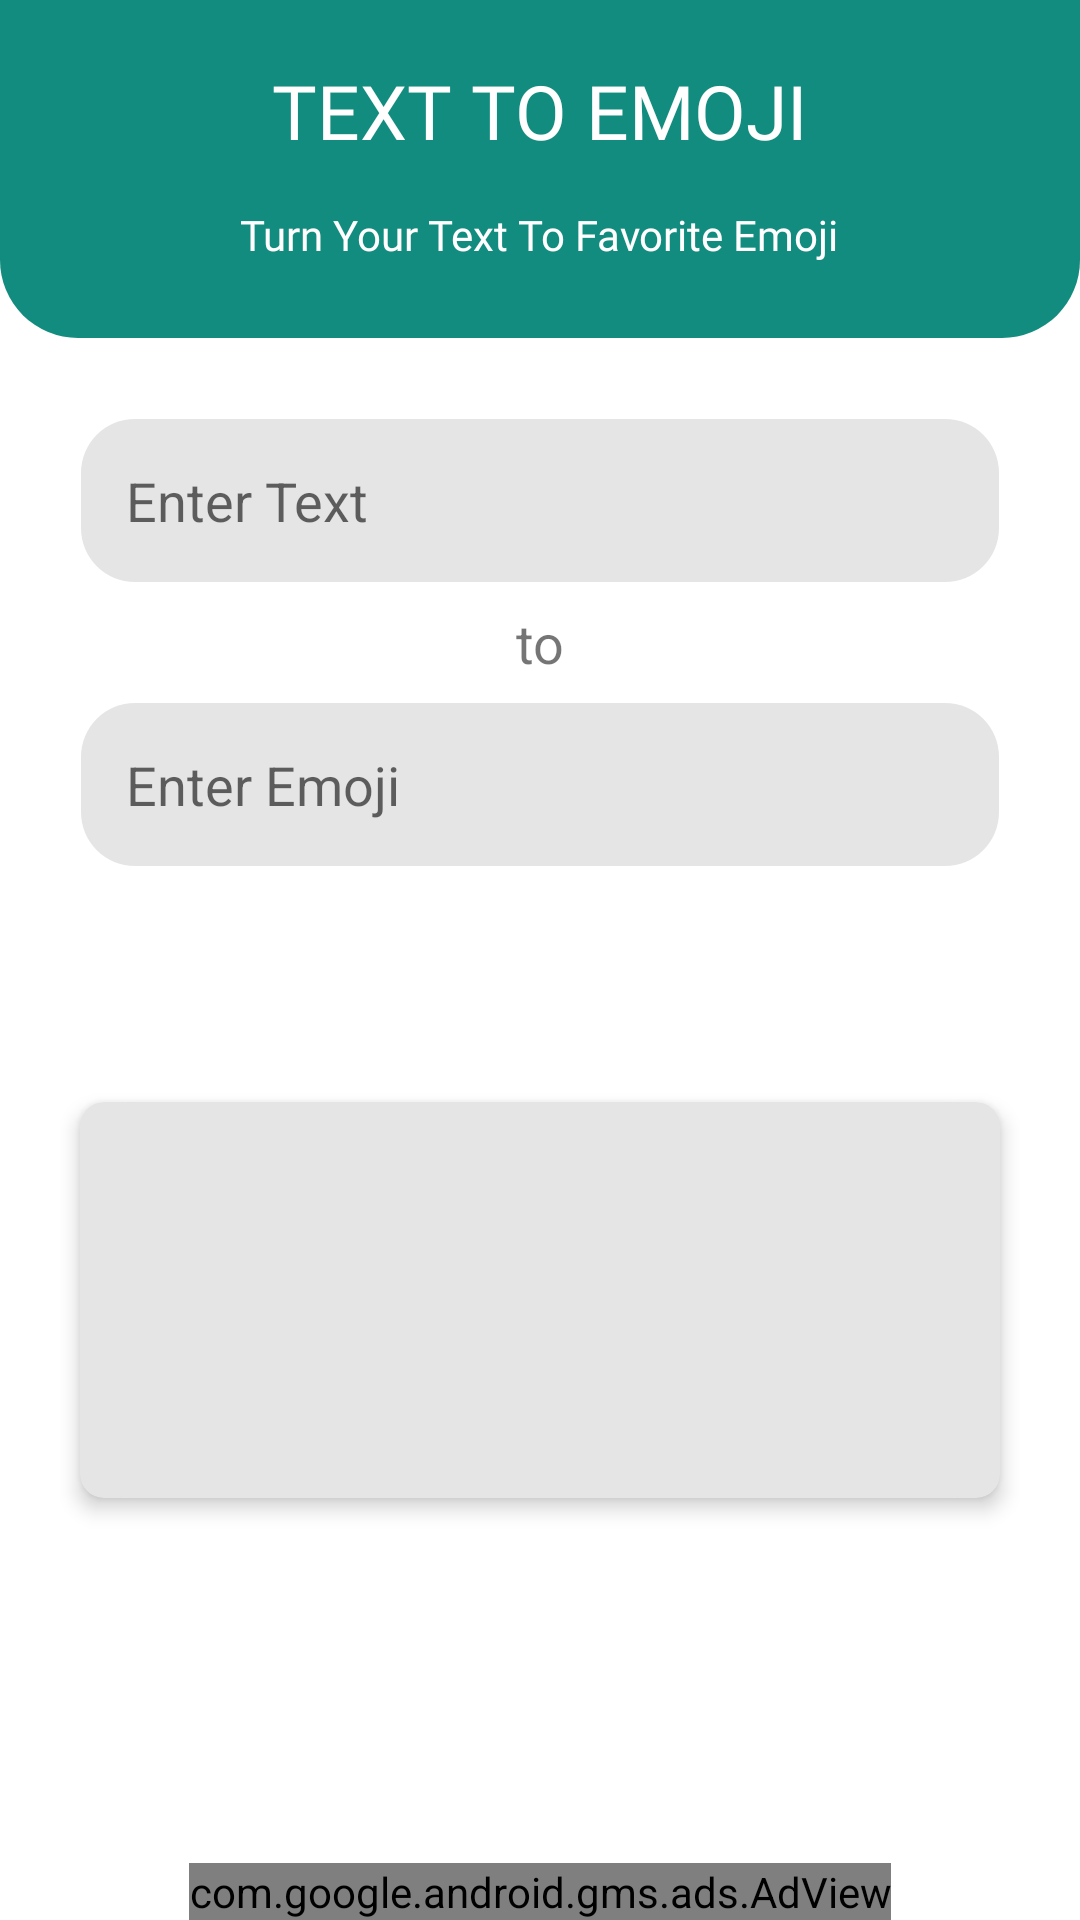

Produce the Android XML layout that renders to this screen, including the resource entries it uses.
<!-- AndroidManifest.xml: application theme Theme.WhatsTool -->
<!-- res/layout/activity_text_to_emoji.xml -->
<?xml version="1.0" encoding="utf-8"?>
<RelativeLayout xmlns:android="http://schemas.android.com/apk/res/android"
    xmlns:app="http://schemas.android.com/apk/res-auto"
    xmlns:tools="http://schemas.android.com/tools"
    android:id="@+id/main_activity"
    android:layout_width="wrap_content"
    android:layout_height="wrap_content"
    android:orientation="vertical"
    tools:context=".TextToEmojiActivity">

    <RelativeLayout
        android:id="@+id/heading"
        android:layout_width="match_parent"
        android:layout_height="wrap_content"
        android:background="@drawable/top_bg"
        android:orientation="vertical">

        <ImageView
            android:id="@+id/backBtn"
            android:layout_width="wrap_content"
            android:layout_height="wrap_content"
            android:layout_alignParentLeft="true"
            android:layout_marginLeft="15dp"
            android:layout_marginTop="20dp"
            android:src="@drawable/ic_arrow_back"
            app:tint="@color/white" />

        <TextView
            android:id="@+id/headingtext"
            android:layout_width="wrap_content"
            android:layout_height="wrap_content"
            android:layout_alignParentTop="true"
            android:layout_centerInParent="true"
            android:layout_marginTop="20dp"
            android:fontFamily="@font/poppins"
            android:text="Text To Emoji"
            android:textAllCaps="true"
            android:textColor="@color/white"
            android:textSize="25dp" />

        <TextView
            android:id="@+id/tagText"
            android:layout_width="wrap_content"
            android:layout_height="wrap_content"
            android:layout_below="@id/headingtext"
            android:layout_centerHorizontal="true"
            android:layout_marginStart="25dp"
            android:layout_marginTop="15dp"
            android:layout_marginEnd="25dp"
            android:layout_marginBottom="25dp"
            android:fontFamily="@font/comfortaa_regular"
            android:gravity="center"
            android:text="Turn Your Text To Favorite Emoji"
            android:textColor="@color/white" />

    </RelativeLayout>

    <RelativeLayout
        android:layout_width="match_parent"
        android:layout_height="wrap_content"
        android:layout_below="@id/heading"
        android:layout_above="@id/adView">

        <LinearLayout
            android:id="@+id/inputsLayout"
            android:layout_width="fill_parent"
            android:layout_height="wrap_content"
            android:orientation="vertical"
            android:layout_marginTop="25dp"
            android:layout_below="@id/heading"
            android:padding="2dp">

            <EditText
                android:id="@+id/inputText"
                android:layout_width="match_parent"
                android:layout_height="wrap_content"
                android:layout_gravity="start"
                android:layout_marginStart="25dp"
                android:layout_marginEnd="25dp"
                android:padding="15sp"
                android:background="@drawable/background_rounded"
                android:layout_weight="1.0"
                android:hint="Enter Text"
                android:textSize="18sp" />

            <TextView
                android:id="@+id/setEmo"
                android:layout_width="match_parent"
                android:layout_height="wrap_content"
                android:layout_gravity="center_vertical"
                android:layout_margin="8dp"
                android:gravity="center"
                android:layout_marginRight="5dp"
                android:text="to"
                android:textSize="18sp" />

            <EditText
                android:id="@+id/emojeeTxt"
                android:layout_width="match_parent"
                android:layout_height="wrap_content"
                android:layout_gravity="center_horizontal"
                android:layout_marginTop="0dp"
                android:layout_weight="0.4"
                android:hint="Enter Emoji"
                android:layout_marginStart="25dp"
                android:layout_marginEnd="25dp"
                android:padding="15sp"
                android:background="@drawable/background_rounded"
                android:inputType="textShortMessage"
                android:maxLength="2"
                android:text=""
                android:textSize="18sp" />

            <Button
                android:id="@+id/convertEmojeeBtn"
                style="@style/Widget.Material3.Button"
                android:layout_width="match_parent"
                android:layout_height="wrap_content"
                android:layout_gravity="center"
                android:layout_marginStart="25dp"
                android:layout_marginTop="10dp"
                android:layout_marginEnd="25dp"
                android:textSize="20sp"
                android:padding="10dp"
                android:textColor="@color/white"
                android:text="Convert" />
        </LinearLayout>

        <LinearLayout
            android:id="@+id/editedTextlayout"
            android:layout_width="match_parent"
            android:layout_height="wrap_content"
            android:layout_above="@id/ly_bar_bottom"
            android:layout_below="@id/inputsLayout"
            android:layout_alignParentEnd="true"
            android:layout_marginLeft="20dp"
            android:layout_marginTop="10dp"
            android:layout_marginRight="20dp"
            android:gravity="end"
            android:orientation="horizontal">

            <androidx.cardview.widget.CardView
                android:layout_width="fill_parent"
                android:layout_height="fill_parent"
                android:layout_marginBottom="45dp"
                app:cardBackgroundColor="@color/grey"
                app:cardCornerRadius="8dp"
                app:cardElevation="4dp"
                app:cardUseCompatPadding="true">

                <EditText
                    android:id="@+id/convertedEmojeeTxt"
                    android:layout_width="fill_parent"
                    android:layout_height="fill_parent"
                    android:layout_gravity="center"
                    android:background="@drawable/background_rounded"
                    android:inputType="textMultiLine"
                    android:lineSpacingExtra="4dp"
                    android:paddingLeft="40dp"
                    android:paddingTop="8dp"
                    android:paddingBottom="8dp"
                    android:scrollbars="vertical"
                    android:textSize="14sp" />

            </androidx.cardview.widget.CardView>
        </LinearLayout>

        <LinearLayout
            android:id="@+id/ly_bar_bottom"
            android:layout_width="fill_parent"
            android:layout_height="wrap_content"
            android:layout_alignParentStart="true"
            android:layout_alignParentBottom="true"
            android:gravity="end"
            android:orientation="horizontal">

            <Button
                android:id="@+id/copyTxtBtn"
                style="@style/Widget.Material3.Button"
                android:layout_width="wrap_content"
                android:layout_height="wrap_content"
                android:layout_gravity="center"
                android:layout_weight="1.5"
                android:textSize="18sp"
                android:textColor="@color/white"
                android:layout_margin="10dp"
                android:text="Copy" />

            <Button
                android:id="@+id/clearTxtBtn"
                style="@style/Widget.Material3.Button"
                android:layout_width="wrap_content"
                android:layout_height="wrap_content"
                android:layout_gravity="center"
                android:textSize="18sp"
                android:layout_weight="1.5"
                android:textColor="@color/white"
                android:layout_margin="10dp"
                android:text="Clear" />

            <Button
                android:id="@+id/shareTxtBtn"
                style="@style/Widget.Material3.Button"
                android:layout_width="wrap_content"
                android:layout_height="wrap_content"
                android:layout_gravity="center"
                android:layout_weight="1.5"
                android:textSize="18sp"
                android:textColor="@color/white"
                android:layout_margin="10dp"
                android:text="Share" />
        </LinearLayout>

    </RelativeLayout>

    <com.google.android.gms.ads.AdView
        xmlns:ads="http://schemas.android.com/apk/res-auto"
        android:id="@+id/adView"
        android:layout_width="wrap_content"
        android:layout_height="wrap_content"
        android:layout_centerHorizontal="true"
        android:layout_alignParentBottom="true"
        ads:adSize="BANNER"
        ads:adUnitId="@string/ad_banner_id"></com.google.android.gms.ads.AdView>


</RelativeLayout>
<!-- resources referenced by this layout -->
<resources>
  <color name="grey">#E5E5E5</color>
  <color name="white">#FFFFFFFF</color>
  <!-- drawable background_rounded (drawable) -->
  <?xml version="1.0" encoding="utf-8"?>
  <shape android:shape="rectangle" xmlns:android="http://schemas.android.com/apk/res/android">
  <solid android:color="@color/grey" />
      <corners android:radius="18dp" />
  </shape>
  <!-- drawable top_bg (drawable) -->
  <?xml version="1.0" encoding="utf-8"?>
  <shape android:shape="rectangle" xmlns:android="http://schemas.android.com/apk/res/android">
  <solid android:color="@color/primary"/>
      <corners android:bottomLeftRadius="26dp" android:bottomRightRadius="26dp" />
  </shape>
  <string name="ad_banner_id">ca-app-pub-3940256099942544/6300978111</string>
  <style name="Theme.WhatsTool" parent="Theme.MaterialComponents.Light.NoActionBar">
          
          <item name="colorPrimary">@color/purple_500</item>
          <item name="colorPrimaryVariant">@color/purple_700</item>
          <item name="colorOnPrimary">@color/white</item>
          
          <item name="colorSecondary">@color/teal_200</item>
          <item name="colorSecondaryVariant">@color/teal_700</item>
          <item name="colorOnSecondary">@color/white</item>
          
          <item name="android:statusBarColor" tools:targetApi="l">?attr/colorPrimaryVariant</item>
          
      </style>
  <color name="primary">#128C7E</color>
  <color name="purple_500">#128C7E</color>
  <color name="purple_700">#128C7E</color>
  <color name="teal_200">#128C7E</color>
  <color name="teal_700">#128C7E</color>
</resources>
